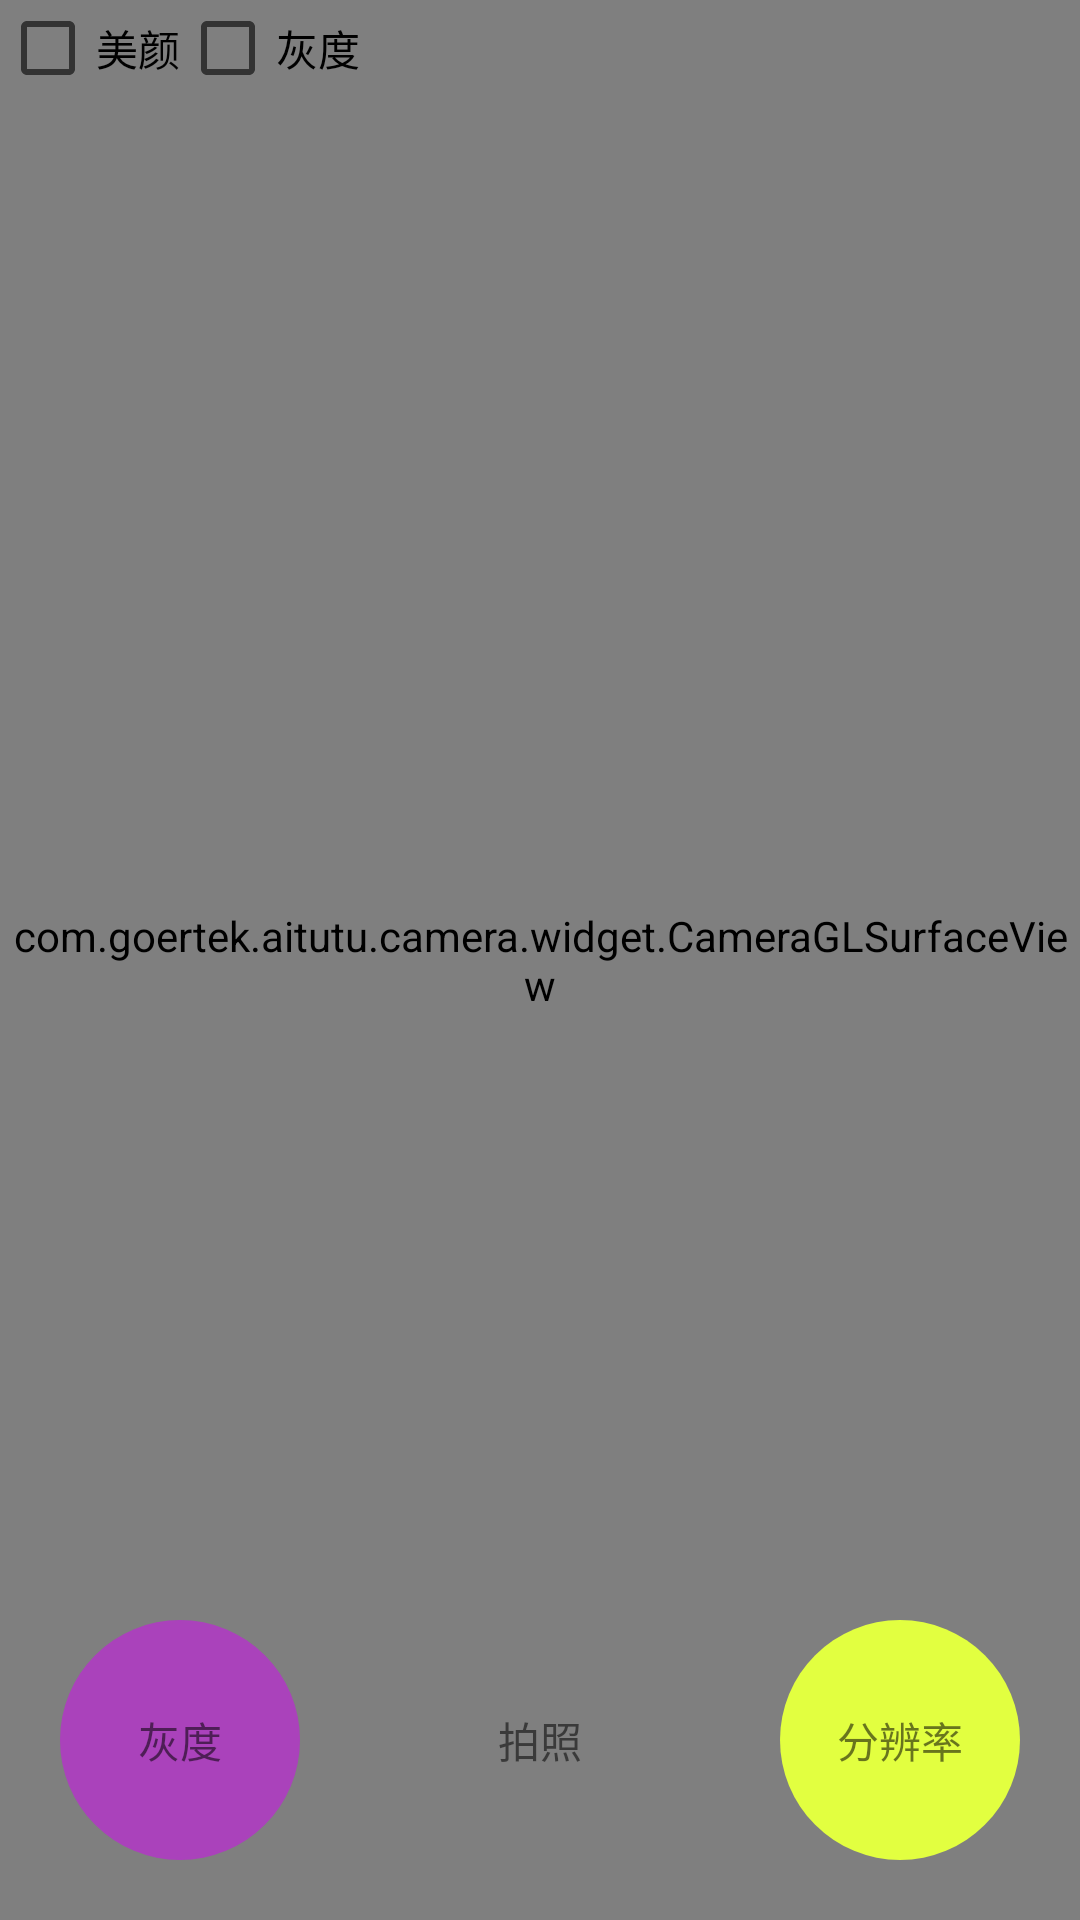

This screen was rendered from an Android layout file. Write that file and the resources it references.
<!-- AndroidManifest.xml: application theme AppTheme -->
<!-- res/layout/activity_main.xml -->
<?xml version="1.0" encoding="utf-8"?>
<RelativeLayout xmlns:android="http://schemas.android.com/apk/res/android"
    xmlns:tools="http://schemas.android.com/tools"
    android:layout_width="match_parent"
    android:layout_height="match_parent"
    android:orientation="vertical">


    <com.goertek.aitutu.camera.widget.CameraGLSurfaceView
        android:id="@+id/camera_glsurfaceview"
        android:layout_width="match_parent"
        android:layout_height="match_parent" />



    <android.support.v7.widget.AppCompatTextView
        android:id="@+id/btn_takepic"
        android:layout_width="80dp"
        android:layout_height="80dp"
        android:layout_alignParentBottom="true"
        android:layout_centerHorizontal="true"
        android:layout_marginBottom="20dp"
        android:background="@drawable/record_press_button_background"
        android:gravity="center"
        android:text="拍照" />

    <android.support.v7.widget.AppCompatTextView
        android:id="@+id/btn_resolution"
        android:layout_width="80dp"
        android:layout_height="80dp"
        android:layout_alignParentRight="true"
        android:layout_alignParentBottom="true"
        android:layout_marginRight="20dp"
        android:layout_marginBottom="20dp"
        android:background="@drawable/resolution_background"
        android:gravity="center"
        android:text="分辨率" />

    <android.support.v7.widget.AppCompatTextView
        android:id="@+id/btn_grayscale"
        android:layout_width="80dp"
        android:layout_height="80dp"
        android:layout_alignParentLeft="true"
        android:layout_alignParentBottom="true"
        android:layout_marginLeft="20dp"
        android:layout_marginBottom="20dp"
        android:background="@drawable/grayscale_background"
        android:gravity="center"
        android:text="灰度" />

    <CheckBox
        android:id="@+id/beauty"
        android:layout_width="wrap_content"
        android:layout_height="wrap_content"
        android:text="美颜" />

    <CheckBox
        android:id="@+id/bigEye"
        android:layout_width="wrap_content"
        android:layout_height="wrap_content"
        android:layout_toRightOf="@+id/beauty"
        android:visibility="gone"
        android:text="大眼" />

    <CheckBox
        android:id="@+id/stick"
        android:layout_width="wrap_content"
        android:layout_height="wrap_content"
        android:layout_toRightOf="@+id/bigEye"
        android:visibility="gone"
        android:text="贴纸" />
    <CheckBox
        android:id="@+id/grayScale"
        android:layout_width="wrap_content"
        android:layout_height="wrap_content"
        android:layout_toRightOf="@+id/stick"
        android:text="灰度" />
</RelativeLayout>
<!-- resources referenced by this layout -->
<resources>
  <!-- drawable grayscale_background (drawable) -->
  <?xml version="1.0" encoding="utf-8"?>
  <selector xmlns:android="http://schemas.android.com/apk/res/android">
  
      <item android:state_pressed="true">
          <shape xmlns:android="http://schemas.android.com/apk/res/android" android:shape="oval" android:useLevel="false">
              <solid android:color="#9C27B0" />
              <size android:width="10dp" android:height="10dp" />
          </shape>
      </item>
  
      <item android:state_pressed="false">
          <shape xmlns:android="http://schemas.android.com/apk/res/android" android:shape="oval" android:useLevel="false">
              <solid android:color="#AA42BB" />
              <size android:width="10dp" android:height="10dp" />
          </shape>
      </item>
  </selector>
  <!-- drawable resolution_background (drawable-xhdpi) -->
  <?xml version="1.0" encoding="utf-8"?>
  <selector xmlns:android="http://schemas.android.com/apk/res/android">
  
      <item android:state_pressed="true">
          <shape xmlns:android="http://schemas.android.com/apk/res/android" android:shape="oval" android:useLevel="false">
              <solid android:color="#C3FF1F" />
              <size android:width="10dp" android:height="10dp" />
          </shape>
      </item>
  
      <item android:state_pressed="false">
          <shape xmlns:android="http://schemas.android.com/apk/res/android" android:shape="oval" android:useLevel="false">
              <solid android:color="#E2FF40" />
              <size android:width="10dp" android:height="10dp" />
          </shape>
      </item>
  </selector>
  <style name="AppTheme" parent="Theme.AppCompat.Light.NoActionBar">
          
          <item name="colorPrimary">@color/colorPrimary</item>
          <item name="colorPrimaryDark">@color/colorPrimaryDark</item>
          <item name="colorAccent">@color/colorAccent</item>
          <item name="android:windowAnimationStyle">@style/Animation_Activity</item>
          
          <item name="asWidth">180dp</item>
          <item name="asTitleColor">@android:color/darker_gray</item>
          <item name="asDefaultColor">@color/colorPrimary</item>
          <item name="asDestructiveColor">@color/colorAccent</item>
          <item name="asTitleTextSize">12sp</item>
          <item name="asActionTextSize">14sp</item>
      </style>
  <color name="colorPrimary">#d4237a</color>
  <color name="colorPrimaryDark">#d4237a</color>
  <color name="colorAccent">#D81B60</color>
  <style name="Animation_Activity">
          <item name="android:activityOpenEnterAnimation">@anim/translate_right_to_center</item>
          <item name="android:activityOpenExitAnimation">@anim/translate_center_to_left</item>
          <item name="android:activityCloseEnterAnimation">@anim/translate_left_to_center</item>
          <item name="android:activityCloseExitAnimation">@anim/translate_center_to_right</item>
      </style>
</resources>
